Run: headless pygame with SDL's dummy video driver; simulated clock (each Clock.tick advances the game by its frame time, no real sleeping); random seed 0; keys injected as events and as key.get_pressed() state; mouse plan: one left click at the window centre at the start of phase 2, then a move to the lower-right quarter at the start of phase 3.
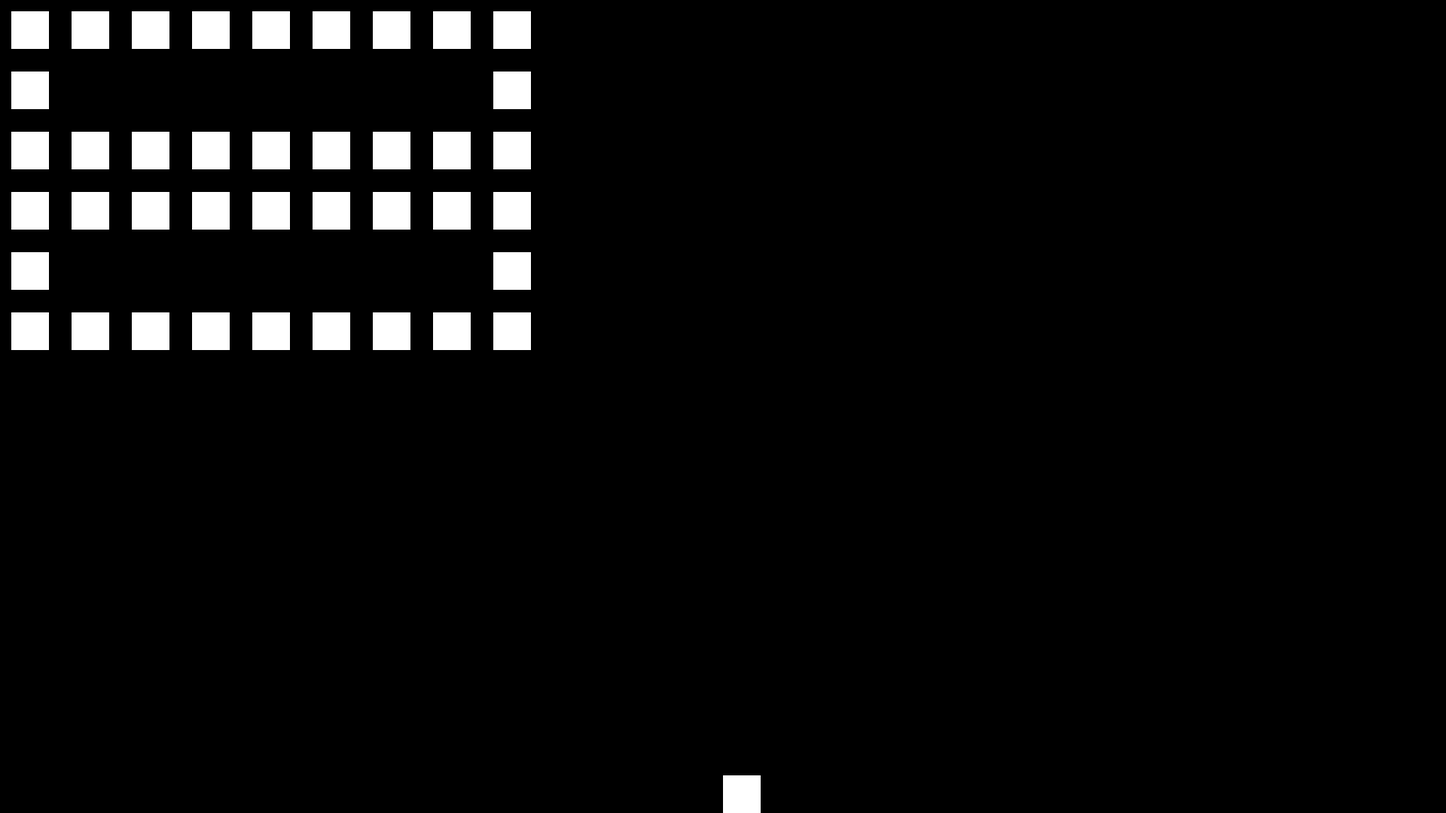
Frame 1 of 4 · flips 1–60 · no input
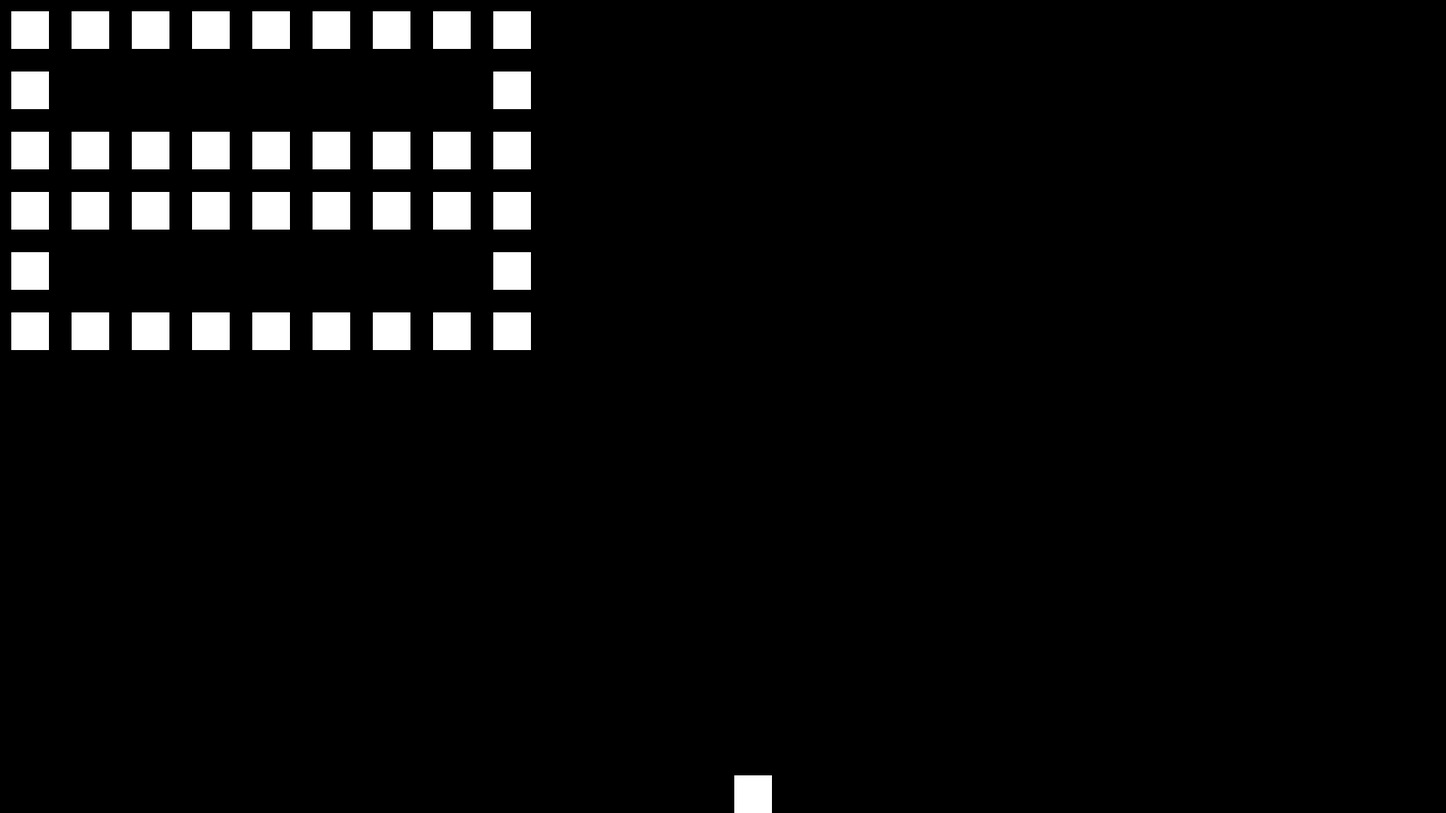
Frame 2 of 4 · flips 61–180 · clicked the window centre · tapped SPACE, RETURN · held RIGHT (→), D
Frame 3 of 4 · flips 181–300 · moved the mouse to the lower-right quarter · held DOWN (↓), S · screen unchanged from frame 2, image omitted
Frame 4 of 4 · flips 301–420 · held LEFT (←), A, UP (↑), W · screen same as frame 1, image omitted

The pygame program that drew these frames:

import pygame
from pygame.locals import *
import time
import math


WINDOW_WIDTH = int(1920)
WINDOW_HEIGHT = int(1080)

enemies = [
    [1,1,1,1,1,1,1,1,1],
    [1,0,0,0,0,0,0,0,1],
    [1,1,1,1,1,1,1,1,1],
    [1,1,1,1,1,1,1,1,1],
    [1,0,0,0,0,0,0,0,1],
    [1,1,1,1,1,1,1,1,1]
]

me = [WINDOW_WIDTH/2, WINDOW_HEIGHT-50, 250] # [x, y, shooting_delay(ms)]
bullets = []
def create_new_bullet(me, speed=35, id=len(bullets)+1):
    bullets.append([id, [me[0], me[1]+50], 35])# [id, (x, y), speed(px/ticks)]


scroll_enemy = 0
scroll_right = True

def draw_enemies(screen, enemies):
    for y in range(len(enemies)):
        for x in range(len(enemies[y])):
            if enemies[y][x] == 1:
                pygame.draw.rect(screen, (255,255,255), (x*80+15+scroll_enemy, y*80+15, 50, 50))

def draw_bullets(screen, bullets):
    for bullet in bullets:
        pygame.draw.rect(screen, (255,255,255), (bullet[1][0], bullet[1][1], 5, 5))

def draw_me(screen, me):
    pygame.draw.rect(screen, (255,255,255), (me[0], me[1], 50, 50))

# def get_enemy_length(enemies):
#     enemy_length = []
#     y = -1
#     for enemy_row in enemies:
#         y+=1
#         x = -1
#         for enemy_cell in enemy_row:
#             x+=1
#             if enemy_cell == 1:
#                 enemy_length[y] = x
#     return math.max(enemy_length)

if __name__ == "__main__":
    CLOCK = pygame.time.Clock()
    pygame.init()

    SCREEN = pygame.display.set_mode((WINDOW_WIDTH, WINDOW_HEIGHT))
    pygame.display.set_caption("space invaders")
    while True:
        # events handling
        for event in pygame.event.get():
            if event.type == QUIT or (event.type == KEYDOWN and event.key == K_ESCAPE):
                pygame.quit()
                exit()
            if (event.type == KEYDOWN and event.key == K_SPACE) or (event.type == MOUSEBUTTONDOWN and event.button == 1):
                create_new_bullet(me)
            if event.type == KEYDOWN and event.key == K_RIGHT:
                me[0] += 15
            if event.type == KEYDOWN and event.key == K_LEFT:
                me[0] -= 15
        # game logic
        # bullet handle
        for bullet in bullets:
            bullet[1][1] -= bullet[2]
            if bullet[1][1] < 0:
                bullets.remove(bullet)
        
        # screen handle
        SCREEN.fill((0,0,0))
        draw_enemies(SCREEN, enemies)
        draw_bullets(SCREEN, bullets)
        draw_me(SCREEN, me)

        

        pygame.display.update()
        CLOCK.tick(60)
        
        # if scroll_right:
        #     scroll_enemy += 15
        # else:
        #     scroll_enemy -= 15
        # if scroll_enemy > WINDOW_WIDTH :
        #     scroll_right = False
        # if scroll_enemy < 0:
        #     scroll_right = True
